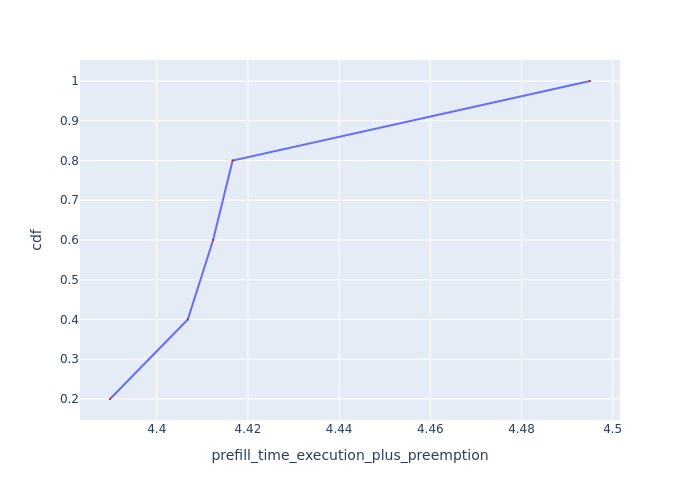

The data file committed next to this chart (first rows):
Request Id, prefill_time_execution_plus_preemption, cdf
0_1, 4.39, 0.2
0_2, 4.407, 0.4
0_3, 4.412, 0.6
0_0, 4.417, 0.8
0_4, 4.495, 1.0
